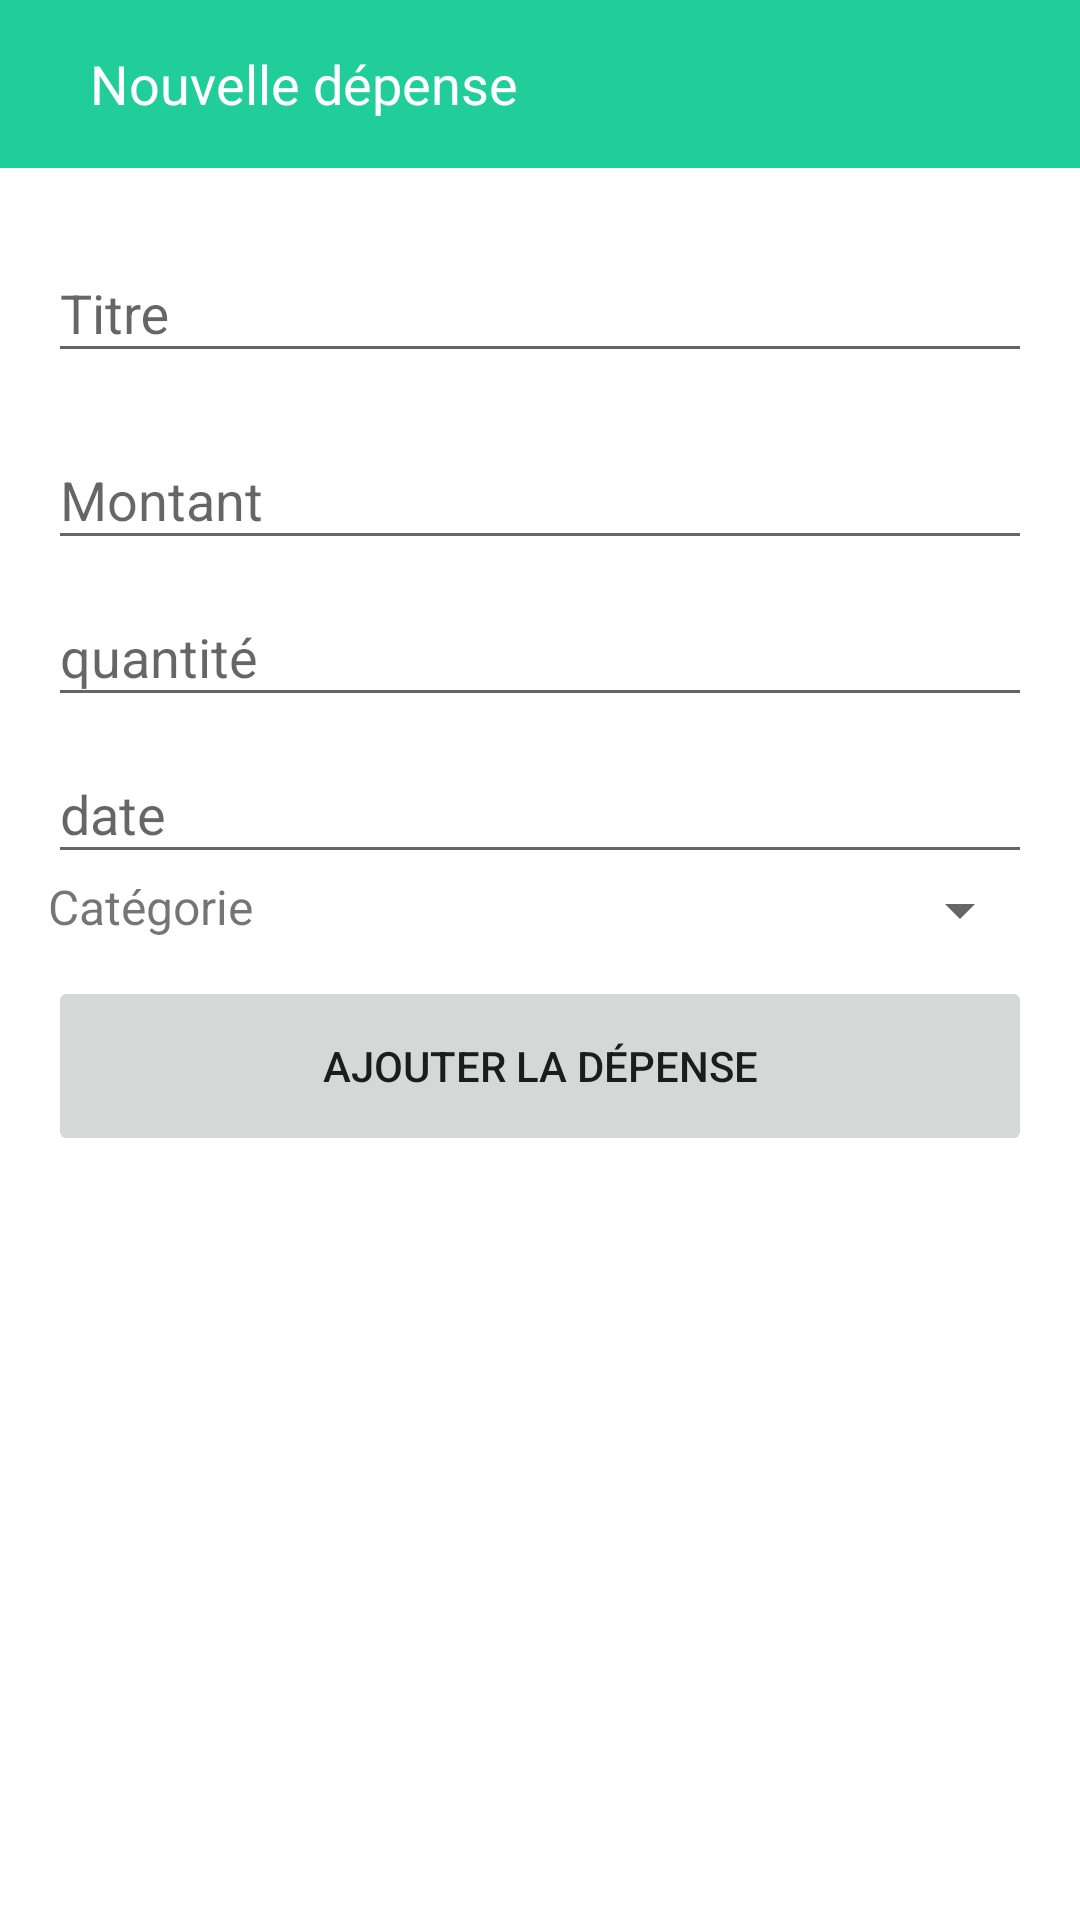

Android layout source for this screen:
<!-- AndroidManifest.xml: application theme AppTheme -->
<!-- res/layout/activity_ajout_depense.xml -->
<?xml version="1.0" encoding="utf-8"?>
<RelativeLayout xmlns:android="http://schemas.android.com/apk/res/android"
    xmlns:app="http://schemas.android.com/apk/res-auto"
    xmlns:tools="http://schemas.android.com/tools"
    android:layout_width="match_parent"
    android:layout_height="wrap_content"
    android:fitsSystemWindows="true"
    tools:context="com.uqac.wesplit.AjoutDepenseActivity"
    android:descendantFocusability="beforeDescendants"
    android:focusableInTouchMode="true">

    <android.support.v7.widget.Toolbar
        android:id="@+id/toolbar_depense"
        android:layout_width="match_parent"
        android:layout_height="?attr/actionBarSize"
        android:background="?attr/colorPrimary"
        android:theme="@style/ThemeOverlay.AppCompat.ActionBar"
        app:popupTheme="@style/ThemeOverlay.AppCompat.Light"
        app:elevation="0dp">

        <ImageButton
            android:id="@+id/btn_depense_retour"
            android:layout_width="wrap_content"
            android:layout_height="wrap_content"
            android:src="@mipmap/ic_arrow_back_white_24dp"
            android:background="@color/colorPrimary"
            />

        <TextView
            android:layout_width="wrap_content"
            android:layout_height="wrap_content"
            android:layout_marginLeft="30dp"
            android:text="Nouvelle dépense"
            android:textColor="@color/white"
            android:textSize="18dp"/>

    </android.support.v7.widget.Toolbar>

    <ScrollView
        android:layout_width="fill_parent"
        android:layout_height="wrap_content"
        android:layout_below="@+id/toolbar_depense"
        android:id="@+id/scrollView2">
        <LinearLayout
            android:layout_width="fill_parent"
            android:layout_height="wrap_content"
            android:gravity="center"
            android:orientation="vertical"
            android:padding="@dimen/activity_horizontal_margin"
            android:paddingBottom="0dp">

            <android.support.design.widget.TextInputLayout
                android:layout_width="match_parent"
                android:layout_height="match_parent">

                <EditText
                    android:id="@+id/depense_titre"
                    android:layout_width="fill_parent"
                    android:layout_height="wrap_content"
                    android:layout_marginBottom="10dp"
                    android:hint="@string/hint_nomdepense"
                    android:inputType="text" />

            </android.support.design.widget.TextInputLayout>

            <android.support.design.widget.TextInputLayout
            android:layout_width="match_parent"
            android:layout_height="wrap_content">

            <EditText
                android:id="@+id/depense_montant"
                android:layout_width="fill_parent"
                android:layout_height="wrap_content"
                android:layout_marginBottom="0dp"
                android:hint="@string/hint_montant"
                android:inputType="numberDecimal" />

        </android.support.design.widget.TextInputLayout>

            <android.support.design.widget.TextInputLayout
                android:layout_width="match_parent"
                android:layout_height="match_parent">

                <EditText
                    android:id="@+id/depense_date"
                    android:layout_width="fill_parent"
                    android:layout_height="wrap_content"
                    android:layout_marginBottom="0dp"
                    android:hint="@string/quantit"
                    android:inputType="numberDecimal" />

            </android.support.design.widget.TextInputLayout>

            <android.support.design.widget.TextInputLayout
                android:layout_width="match_parent"
                android:layout_height="wrap_content"
                android:hint="date">

                <EditText
                    android:id="@+id/date"
                    android:layout_width="match_parent"
                    android:layout_height="match_parent"
                    android:layout_weight="1"
                    android:ems="10"
                    android:inputType="date" />

            </android.support.design.widget.TextInputLayout>

            <LinearLayout
            android:layout_width="fill_parent"
            android:layout_height="wrap_content"
            android:orientation="horizontal">
            <TextView
                android:layout_width="wrap_content"
                android:textSize="16dp"
                android:layout_height="wrap_content"
                android:text="Catégorie"
                android:layout_marginRight="20dp"/>
            <Spinner
            android:id="@+id/depense_categorie"
            android:layout_width="fill_parent"
            android:layout_height="wrap_content"/>
        </LinearLayout>

            <Button
            android:id="@+id/btn_ajout_depense"
            android:layout_width="fill_parent"
            android:layout_marginTop="10dip"
            android:layout_height="60dip"
            android:text="@string/btn_ajout_depense"
            android:stateListAnimator="@null" />
        </LinearLayout>
    </ScrollView>

</RelativeLayout>
<!-- resources referenced by this layout -->
<resources>
  <color name="colorPrimary">#21ce99</color>
  <color name="white">#ffffff</color>
  <dimen name="activity_horizontal_margin">16dp</dimen>
  <string name="btn_ajout_depense">Ajouter la dépense</string>
  <string name="hint_montant">Montant</string>
  <string name="hint_nomdepense">Titre</string>
  <string name="quantit">quantité</string>
  <style name="AppTheme" parent="Theme.AppCompat.Light.NoActionBar">
           Customize your theme here.
          <item name="colorPrimary">@color/colorPrimary</item>
          <item name="colorPrimaryDark">@color/colorPrimaryDark</item>
          <item name="colorAccent">@color/colorAccent</item>
  
          <item name="android:windowBackground">@color/white</item>
      </style>
  <color name="colorPrimaryDark">#249a78</color>
  <color name="colorAccent">#21ce99</color>
</resources>
